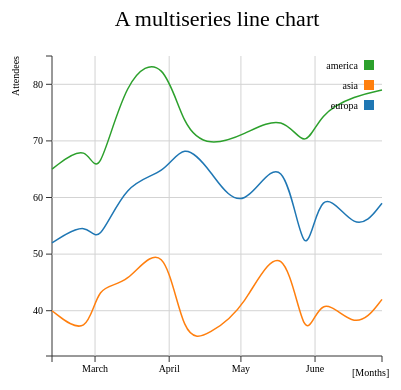
D3 v3 page, settled after 360 driven frames (6 s of simulated time); the page loaded 1 data file(s).


var margin = {top: 70, right: 20, bottom: 30, left: 50},
    w = 400 - margin.left - margin.right,
    h = 400 - margin.top - margin.bottom;
var parseDate = d3.time.format("%d-%b-%y").parse;
var x = d3.time.scale().range([0, w]);
var y = d3.scale.linear().range([h, 0]);

var color = d3.scale.category10();

var xAxis = d3.svg.axis()
    .scale(x)
    .orient("bottom")
    .ticks(5);

var yAxis = d3.svg.axis()
    .scale(y)
    .orient("left")
    .ticks(5);
    	
var xGrid = d3.svg.axis()
    .scale(x)
    .orient("bottom")
    .ticks(5)
    .tickSize(-h, 0, 0)
    .tickFormat("")
    
var yGrid = d3.svg.axis()
    .scale(y)
    .orient("left")
    .ticks(5)
    .tickSize(-w, 0, 0)
    .tickFormat("")

var svg = d3.select("body").append("svg")
    .attr("width", w + margin.left + margin.right)
    .attr("height", h + margin.top + margin.bottom)
    .append("g")
    .attr("transform", "translate(" + margin.left + "," + margin.top + ")");
   
var line = d3.svg.line()
    .interpolate("basis")
    .x(function(d) { return x(d.date); })
    .y(function(d) { return y(d.attendee); });    

d3.tsv("data_02.tsv", function(error, data) {

  data.forEach(function(d) {
    d.date = parseDate(d.date);
  });

  color.domain(d3.keys(data[0]).filter(function(key) { 
    return key !== "date"; 
  }));

  var continents = color.domain().map(function(name) {
    return {
      name: name,
      values: data.map(function(d) {
          return {date: d.date, attendee: +d[name]};
      })
    };
  });

  x.domain(d3.extent(data, function(d) { return d.date; }));
  y.domain([
    d3.min(continents, function(c) { return d3.min(c.values, function(v) { return v.attendee; }); }),
    d3.max(continents, function(c) { return d3.max(c.values, function(v) { return v.attendee; }); })
  ]);


  svg.append("g")
      .attr("class", "x axis")
      .attr("transform", "translate(0," + h + ")")
      .call(xAxis);

  svg.append("g")
      .attr("class", "y axis")
      .call(yAxis)
  
  svg.append("g")         
      .attr("class", "grid")
      .attr("transform", "translate(0," + h + ")")
      .call(xGrid)
        
  svg.append("g")         
      .attr("class", "grid")
      .call(yGrid);

  var continent = svg.selectAll(".continent")
      .data(continents)
      .enter().append("g")
      .attr("class", "continent");
 
   continent.append("path")
      .attr("class", "line")
      .attr("d", function(d) { return line(d.values); })
      .style("stroke", function(d) { return color(d.name); });

var legend = svg.selectAll(".legend")
      .data(color.domain().slice().reverse())
      .enter().append("g")
      .attr("class", "legend")
      .attr("transform", function(d, i) { return "translate(0," + i * 20 + ")"; });

  legend.append("rect")
      .attr("x", w - 18)
      .attr("y", 4)
      .attr("width", 10)
      .attr("height", 10)
      .style("fill", color);

  legend.append("text")
      .attr("x", w - 24)
      .attr("y", 9)
      .attr("dy", ".35em")
      .style("text-anchor", "end")
      .text(function(d) { return d; });


});



var labels = svg.append("g")
       .attr("class","labels")
     
  labels.append("text")
      .attr("transform", "translate(0," + h + ")")
      .attr("x", (w-margin.right))
      .attr("dx", "-1.0em")  
      .attr("dy", "2.0em")
      .text("[Months]");
  labels.append("text")
      .attr("transform", "rotate(-90)")
      .attr("y", -40)
      .attr("dy", ".71em")
      .style("text-anchor", "end")
      .text("Attendees");
   
  var title = svg.append("g")
         .attr("class","title")

  title.append("text")
      .attr("x", (w / 2))             
      .attr("y", -30 )
      .attr("text-anchor", "middle")  
      .style("font-size", "22px") 
      .text("A multiseries line chart"); 


### data: data_02.tsv
date	europa	asia	america
12-Feb-12	52	40	65
27-Feb-12	56	35	70
02-Mar-12	51	45	62
14-Mar-12	63	44	82
30-Mar-12	64	54	85
07-Apr-12	70	34	72
18-Apr-12	65	36	69
02-May-12	56	40	71
19-May-12	71	55	75
28-May-12	45	32	68
03-Jun-12	64	44	75
18-Jun-12	53	36	78
29-Jun-12	59	42	79